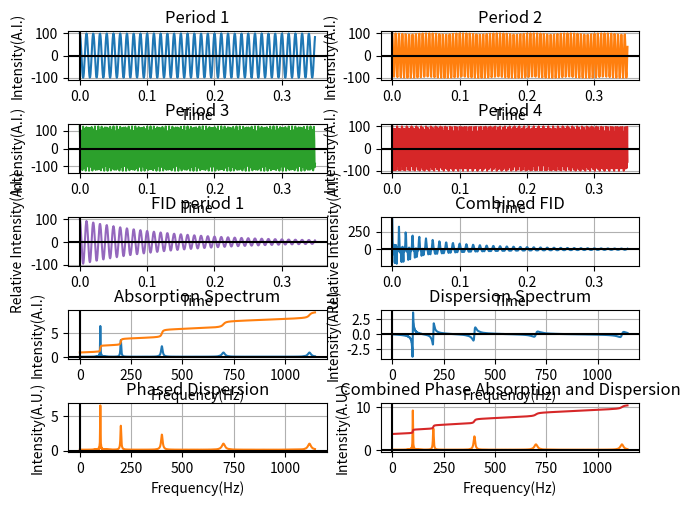

The script that saved this image:
import matplotlib.pyplot as plt
import numpy as np
import math
from matplotlib.widgets import Slider, Button, TextBox
#UI -Time, Intensity, Frequ, Integral Correction
#Slider - Frequency, Half Life
time = 0.00055
frequency = 100
intensity = 100
frequency1 = 200
intensity1 = 100
frequency2 = 400
intensity2 = 125
frequency3 = 700
intensity3 = 100
hl1 = 0.14
hl2 = 0.07
hl3 = 0.035
hl4 = 0.0175
frequ = 1.5 

#Set value - Future: additional phase value
phase = 1.57 

cor = 0.087 
scale = 0.08 
shift = 1 
cor1 = 0.07
scale1 = 0.05 
shift1 = 0.1 

#plt.ion()
fig, axs = plt.subplots(nrows=5, ncols=2)
x = np.arange(0,time*636,time)
y1 = (np.cos(x*3.14*2*frequency))*intensity
y2 = (np.cos(x*3.14*2*frequency1))*intensity1
y3 = (np.cos(x*3.14*2*frequency2))*intensity2
y4 = (np.cos(x*3.14*2*frequency3))*intensity3
y5 = y1*2.718**(-x/hl1)+y2*2.718**(-x/hl2)+y3*2.718**(-x/hl3)+y4*2.718**(-x/hl4)
y6 = y1*2.718**(-x/hl1)
freq = np.arange(0,frequ*4800,frequ)
freqRad = freq/(2*3.1415927)
y8=np.array([])
y9=np.array([])
y10=np.array([])
y12 = np.array([])
tot=0
for b in freq:
    y7=y5*np.cos(b*x)*time
    for v in y7:
        tot = tot + v
    y8=np.append(y8, [tot])
    tot=0 
for b in freq:
    y7=y5*np.sin(b*x)*time
    for v in y7:
        tot = tot + v
    y9=np.append(y9, [tot])
    tot=0
for b in freq:
    y7=y5*np.sin(b*x+phase)*time
    for v in y7:
        tot = tot + v
    y10=np.append(y10, [tot])
    tot=0
last = 0
for b in y8:
    calc = b +last -cor
    last=calc
    y12=np.append(y12, [calc])
y13 = (y12/np.max(y8))*scale
y14 = y13+shift
y11=np.sqrt(y8**2+y10**2)
y15 = np.array([])
for b in y11:
    calc = b +last -cor1
    last=calc
    y15=np.append(y15, [calc])
y16 = (y15/np.max(y11))*scale1
y17 = y16+shift1
f = open("absorption.txt", "w")
t = open("frequecy.txt", "w")
v = open("phased.txt", "w")
p = open("integral.txt", "w")
for y in y8:
    f.write(str(y))
    f.write('\n')
f.close()   
for y in freq:
    t.write(str(y))
    t.write('\n')
t.close()   
for y in y10:
    v.write(str(y))
    v.write('\n')
v.close() 
for y in y12:
    p.write(str(y))
    p.write('\n')
p.close()   

fig.tight_layout() 
axs[0, 0].plot(x, y1)
axs[0, 0].set_title('Period 1')
axs[0, 1].plot(x, y2, 'tab:orange')
axs[0, 1].set_title('Period 2')
axs[1, 0].plot(x, y3, 'tab:green')
axs[1, 0].set_title('Period 3')
axs[1, 1].plot(x, y4, 'tab:red')
axs[1, 1].set_title('Period 4')
axs[2, 1].plot(x, y5, 'tab:blue')
axs[2, 1].set_title('Combined FID')
axs[2, 0].plot(x, y6, 'tab:purple')
axs[2, 0].set_title('FID period 1')
axs[3, 0].plot(freqRad, y8, 'tab:blue')
axs[3, 0].set_title('Absorption Spectrum')
axs[3, 1].plot(freqRad, y9, 'tab:blue')
axs[3, 0].plot(freqRad, y14, 'tab:orange')
axs[3, 1].set_title('Dispersion Spectrum')
axs[4, 0].plot(freqRad, y10, 'tab:orange')
axs[4, 0].set_title('Phased Dispersion')
axs[4, 1].plot(freqRad, y11, 'tab:orange')
axs[4, 1].plot(freqRad, y17, 'tab:red')
axs[4, 1].set_title('Combined Phase Absorption and Dispersion')

#Label x and y plots
axs[4,1].set(xlabel='Frequency(Hz)', ylabel='Intensity(A.U.)')
axs[4,0].set(xlabel='Frequency(Hz)', ylabel='Intensity(A.U.)')
axs[3,0].set(xlabel='Frequency(Hz)', ylabel='Intensity(A.I.)')
axs[3,1].set(xlabel='Frequency(Hz)', ylabel='Intensity(A.U.)')
axs[2,0].set(xlabel='Time', ylabel='Relative Intensity(A.I.)')
axs[2,1].set(xlabel='Time', ylabel='Relative Intensity(A.I.)')
axs[1,1].set(xlabel='Time', ylabel='Intensity(A.I.)')
axs[1,0].set(xlabel='Time', ylabel='Intensity(A.I.)')
axs[0,1].set(xlabel='Time', ylabel='Intensity(A.I.)')
axs[0,0].set(xlabel='Time', ylabel='Intensity(A.I.)')

for ax in axs.flat:
    ax.axhline(y=0, color='k')
    ax.axvline(x=0, color='k')
    ax.grid(True, which='both')
plt.show()
